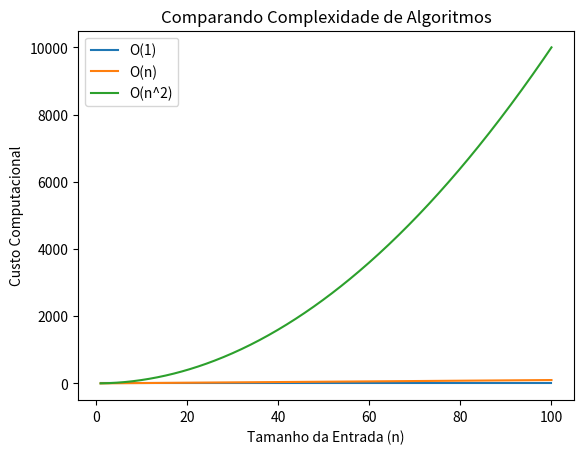

This figure's Python source:
import matplotlib.pyplot as plt
import numpy as np

n = np.linspace(1, 100, 500)
O_1 = np.ones_like(n)
O_n = n
O_n2 = n**2

plt.plot(n, O_1, label="O(1)")
plt.plot(n, O_n, label="O(n)")
plt.plot(n, O_n2, label="O(n^2)")

plt.title('Comparando Complexidade de Algoritmos')
plt.xlabel('Tamanho da Entrada (n)')
plt.ylabel('Custo Computacional')
plt.legend()
plt.show()
